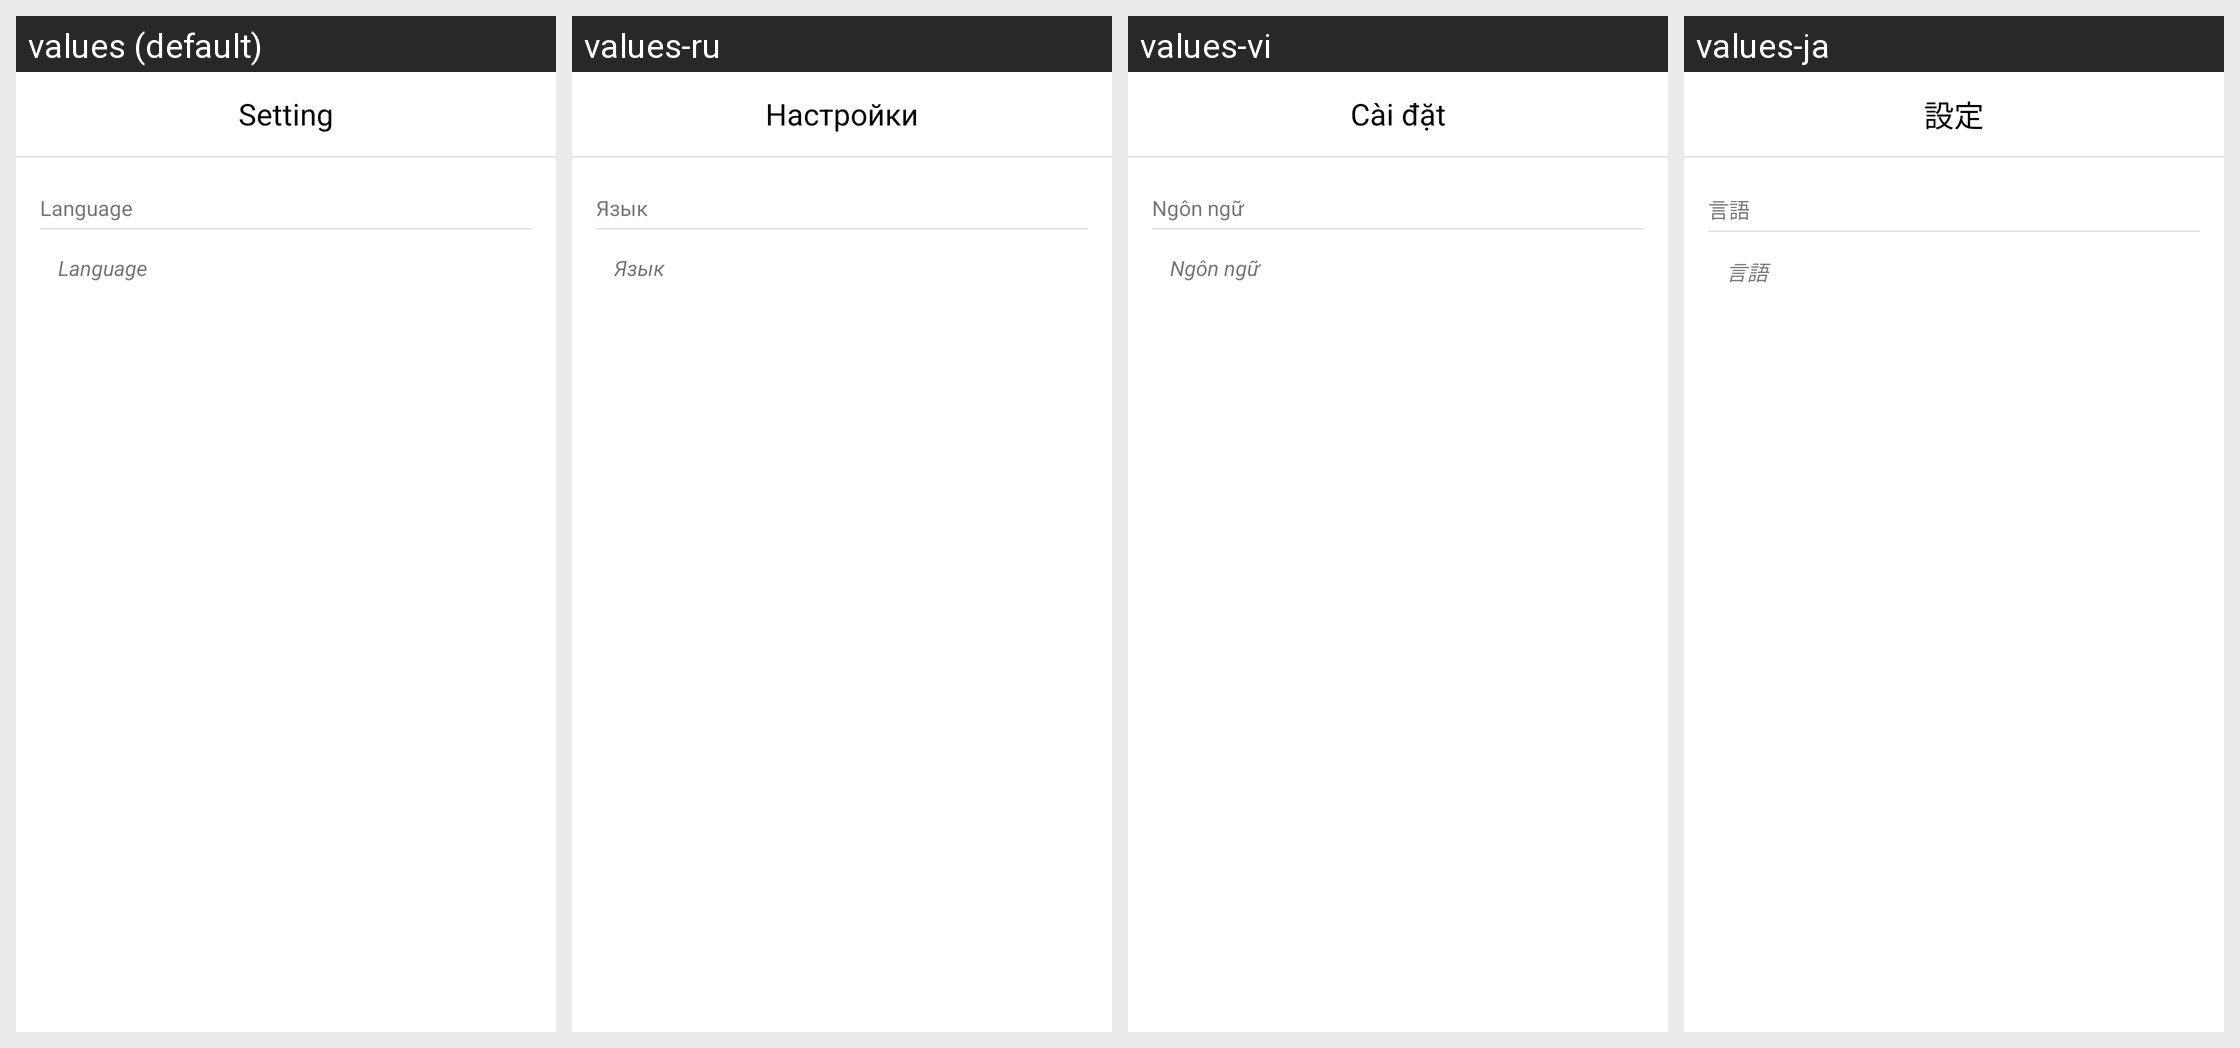

Here is an Android app screen in its default locale and in the app's own translations. Write out the translated-string differences for the strings that appear on this screen.
Android screen res/layout/fragment_setting.xml rendered under 4 locales, left to right: values (default), values-ru, values-vi, values-ja. Device: Nexus 5 (rendered at 1080×1920; each locale shown at half size, 540×960, under a caption strip naming it); theme Theme.MoneyManager.
Other locales in the repository, not shown: values-de, values-es, values-fr, values-ko, values-zh.
Strings drawn on this screen, with the default value and each locale's value (text and hints the layout hard-codes, and strings that could not be matched under every locale, appear in the picture but are not listed):

setting
  values: Setting
  values-ru: Настройки
  values-vi: Cài đặt
  values-ja: 設定

language
  values: Language
  values-ru: Язык
  values-vi: Ngôn ngữ
  values-ja: 言語
